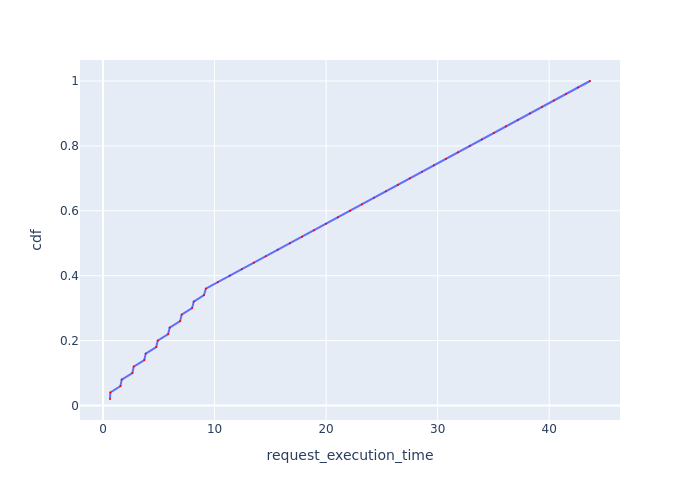

Values plotted in this chart, from the file beside it:
Request Id, request_execution_time, cdf
0_41, 0.6259, 0.02
0_0, 0.656, 0.04
0_42, 1.562, 0.06
0_1, 1.678, 0.08
0_43, 2.633, 0.1
0_2, 2.754, 0.12
0_44, 3.701, 0.14
0_3, 3.829, 0.16
0_45, 4.771, 0.18
0_4, 4.905, 0.2
0_46, 5.842, 0.22
0_5, 5.978, 0.24
0_47, 6.913, 0.26
0_6, 7.053, 0.28
0_48, 7.981, 0.3
0_7, 8.133, 0.32
0_49, 9.049, 0.34
0_8, 9.22, 0.36
0_9, 10.29, 0.38
0_10, 11.37, 0.4
0_11, 12.44, 0.42
0_12, 13.51, 0.44
0_13, 14.59, 0.46
0_14, 15.66, 0.48
0_15, 16.75, 0.5
0_16, 17.84, 0.52
0_17, 18.91, 0.54
0_18, 19.99, 0.56
0_19, 21.07, 0.58
0_20, 22.15, 0.6
0_21, 23.22, 0.62
0_22, 24.29, 0.64
0_23, 25.36, 0.66
0_24, 26.44, 0.68
0_25, 27.52, 0.7
0_26, 28.59, 0.72
0_27, 29.66, 0.74
0_28, 30.74, 0.76
0_29, 31.81, 0.78
0_30, 32.88, 0.8
0_31, 33.96, 0.82
0_32, 35.04, 0.84
0_33, 36.11, 0.86
0_34, 37.19, 0.88
0_35, 38.28, 0.9
0_36, 39.35, 0.92
0_37, 40.42, 0.94
0_38, 41.51, 0.96
0_39, 42.58, 0.98
0_40, 43.66, 1.0
